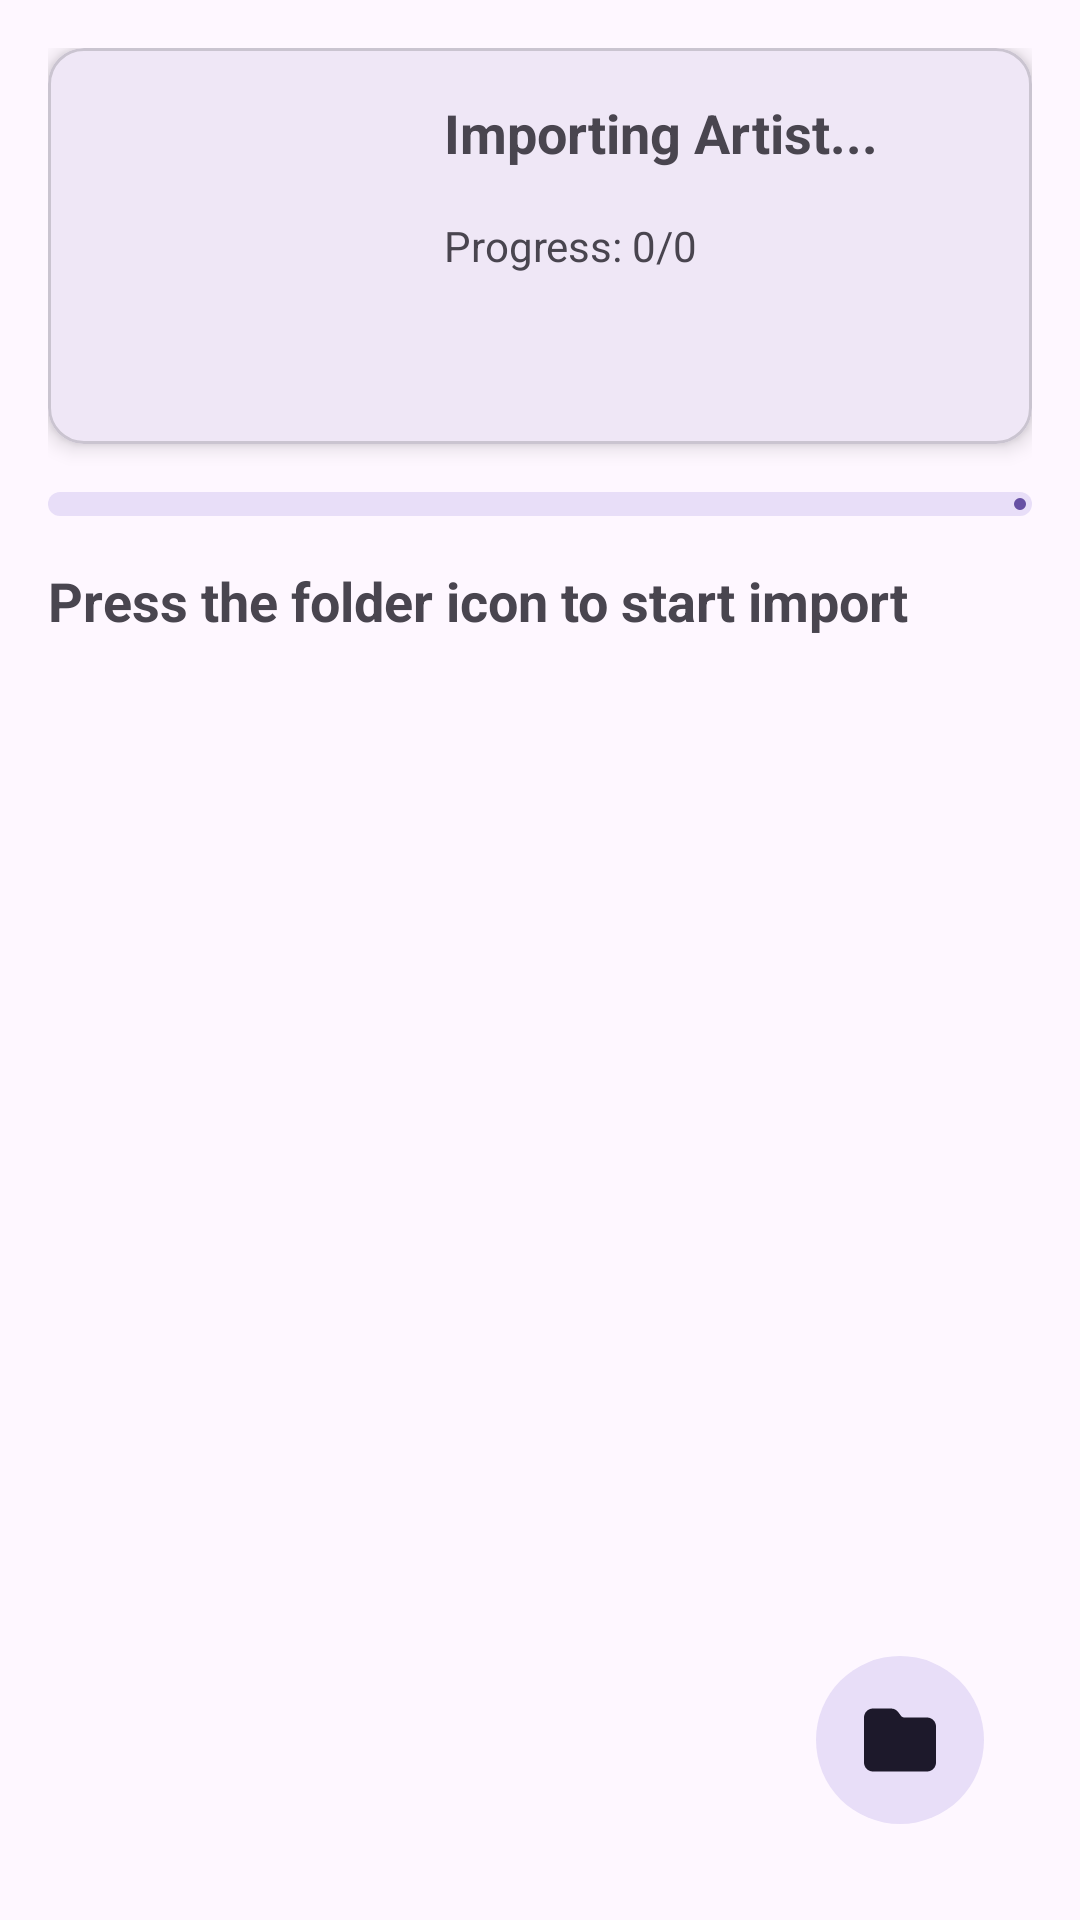

This screen was rendered from an Android layout file. Write that file and the resources it references.
<!-- AndroidManifest.xml: application theme AppTheme -->
<!-- res/layout/activity_folder_import.xml -->
<androidx.constraintlayout.widget.ConstraintLayout
    xmlns:android="http://schemas.android.com/apk/res/android"
    xmlns:app="http://schemas.android.com/apk/res-auto"
    xmlns:tools="http://schemas.android.com/tools"
    android:layout_width="match_parent"
    android:layout_height="match_parent"
    android:fitsSystemWindows="true"
    tools:context=".FolderImportActivity">

    <androidx.constraintlayout.widget.ConstraintLayout
        android:layout_width="match_parent"
        android:layout_height="match_parent"
        android:padding="16dp">

        <com.google.android.material.card.MaterialCardView
            android:id="@+id/cardCurrentArtist"
            android:layout_width="0dp"
            android:layout_height="wrap_content"
            app:layout_constraintTop_toTopOf="parent"
            app:layout_constraintStart_toStartOf="parent"
            app:layout_constraintEnd_toEndOf="parent"
            app:cardCornerRadius="12dp"
            app:cardElevation="4dp">

            <androidx.constraintlayout.widget.ConstraintLayout
                android:layout_width="match_parent"
                android:layout_height="wrap_content"
                android:padding="16dp">

                <ImageView
                    android:id="@+id/imageViewArtistCover"
                    android:layout_width="100dp"
                    android:layout_height="100dp"
                    android:scaleType="centerCrop"
                    app:layout_constraintTop_toTopOf="parent"
                    app:layout_constraintStart_toStartOf="parent"
                    app:layout_constraintBottom_toBottomOf="parent"
                    android:contentDescription="Artist Cover" />

                <TextView
                    android:id="@+id/textViewArtistName"
                    android:layout_width="0dp"
                    android:layout_height="wrap_content"
                    android:layout_marginStart="16dp"
                    android:textSize="18sp"
                    android:textStyle="bold"
                    android:text="Importing Artist..."
                    app:layout_constraintStart_toEndOf="@id/imageViewArtistCover"
                    app:layout_constraintTop_toTopOf="@id/imageViewArtistCover"
                    app:layout_constraintEnd_toEndOf="parent" />

                <TextView
                    android:id="@+id/textViewProgress"
                    android:layout_width="0dp"
                    android:layout_height="wrap_content"
                    android:layout_marginTop="16dp"
                    android:text="Progress: 0/0"
                    android:textSize="14sp"
                    app:layout_constraintTop_toBottomOf="@id/textViewArtistName"
                    app:layout_constraintStart_toStartOf="@id/textViewArtistName"
                    app:layout_constraintEnd_toEndOf="parent" />

            </androidx.constraintlayout.widget.ConstraintLayout>
        </com.google.android.material.card.MaterialCardView>

        <com.google.android.material.progressindicator.LinearProgressIndicator
            android:id="@+id/linearProgressIndicator"
            android:layout_width="0dp"
            android:layout_height="12dp"
            android:layout_marginTop="16dp"
            app:layout_constraintTop_toBottomOf="@id/cardCurrentArtist"
            app:layout_constraintStart_toStartOf="parent"
            app:layout_constraintEnd_toEndOf="parent"
            app:trackThickness="8dp"
            app:trackCornerRadius="6dp" />

        <TextView
            android:id="@+id/statusTextView"
            android:layout_width="0dp"
            android:layout_height="wrap_content"
            android:layout_gravity="center"
            android:layout_marginTop="16dp"
            android:text="Press the folder icon to start import"
            android:textSize="18sp"
            android:textStyle="bold"
            app:layout_constraintEnd_toEndOf="parent"
            app:layout_constraintStart_toStartOf="parent"
            app:layout_constraintTop_toBottomOf="@id/linearProgressIndicator" />

        <TextView
            android:id="@+id/textViewDetails"
            android:layout_width="0dp"
            android:layout_height="wrap_content"
            android:layout_marginTop="16dp"
            android:text=""
            android:textSize="14sp"
            android:visibility="gone"
            app:layout_constraintTop_toBottomOf="@id/statusTextView"
            app:layout_constraintStart_toStartOf="parent"
            app:layout_constraintEnd_toEndOf="parent" />

        <androidx.recyclerview.widget.RecyclerView
            android:id="@+id/recyclerViewMusicFiles"
            android:layout_width="0dp"
            android:layout_height="0dp"
            android:layout_marginTop="16dp"
            app:layout_constraintTop_toBottomOf="@id/textViewDetails"
            app:layout_constraintBottom_toTopOf="@id/fabSelectFolder"
            app:layout_constraintStart_toStartOf="parent"
            app:layout_constraintEnd_toEndOf="parent" />

        <com.google.android.material.floatingactionbutton.FloatingActionButton
            style="@style/Widget.Material3.Button.IconButton.Filled.Tonal"
            android:id="@+id/fabSelectFolder"
            android:layout_width="wrap_content"
            android:layout_height="wrap_content"
            android:layout_margin="16dp"
            app:layout_constraintBottom_toBottomOf="parent"
            app:layout_constraintEnd_toEndOf="parent"
            app:srcCompat="@drawable/ic_folder"
            android:contentDescription="Select Folder" />
    </androidx.constraintlayout.widget.ConstraintLayout>
</androidx.constraintlayout.widget.ConstraintLayout>
<!-- resources referenced by this layout -->
<resources>
  <!-- drawable ic_folder (drawable) -->
  <vector xmlns:android="http://schemas.android.com/apk/res/android"
      android:width="512dp"
      android:height="512dp"
      android:viewportWidth="512"
      android:viewportHeight="512">
    <path
        android:fillColor="?attr/colorOnPrimary"
        android:pathData="M64,480H448c35.3,0 64,-28.7 64,-64V160c0,-35.3 -28.7,-64 -64,-64H288c-10.1,0 -19.6,-4.7 -25.6,-12.8L243.2,57.6C231.1,41.5 212.1,32 192,32H64C28.7,32 0,60.7 0,96V416c0,35.3 28.7,64 64,64z" />
  </vector>
  <style name="AppTheme" parent="Theme.Material3.Light.NoActionBar">
          <item name="android:statusBarColor">@color/color</item>
          <item name="android:windowLightStatusBar">true</item>
      </style>
  <color name="color">#000000</color>
</resources>
